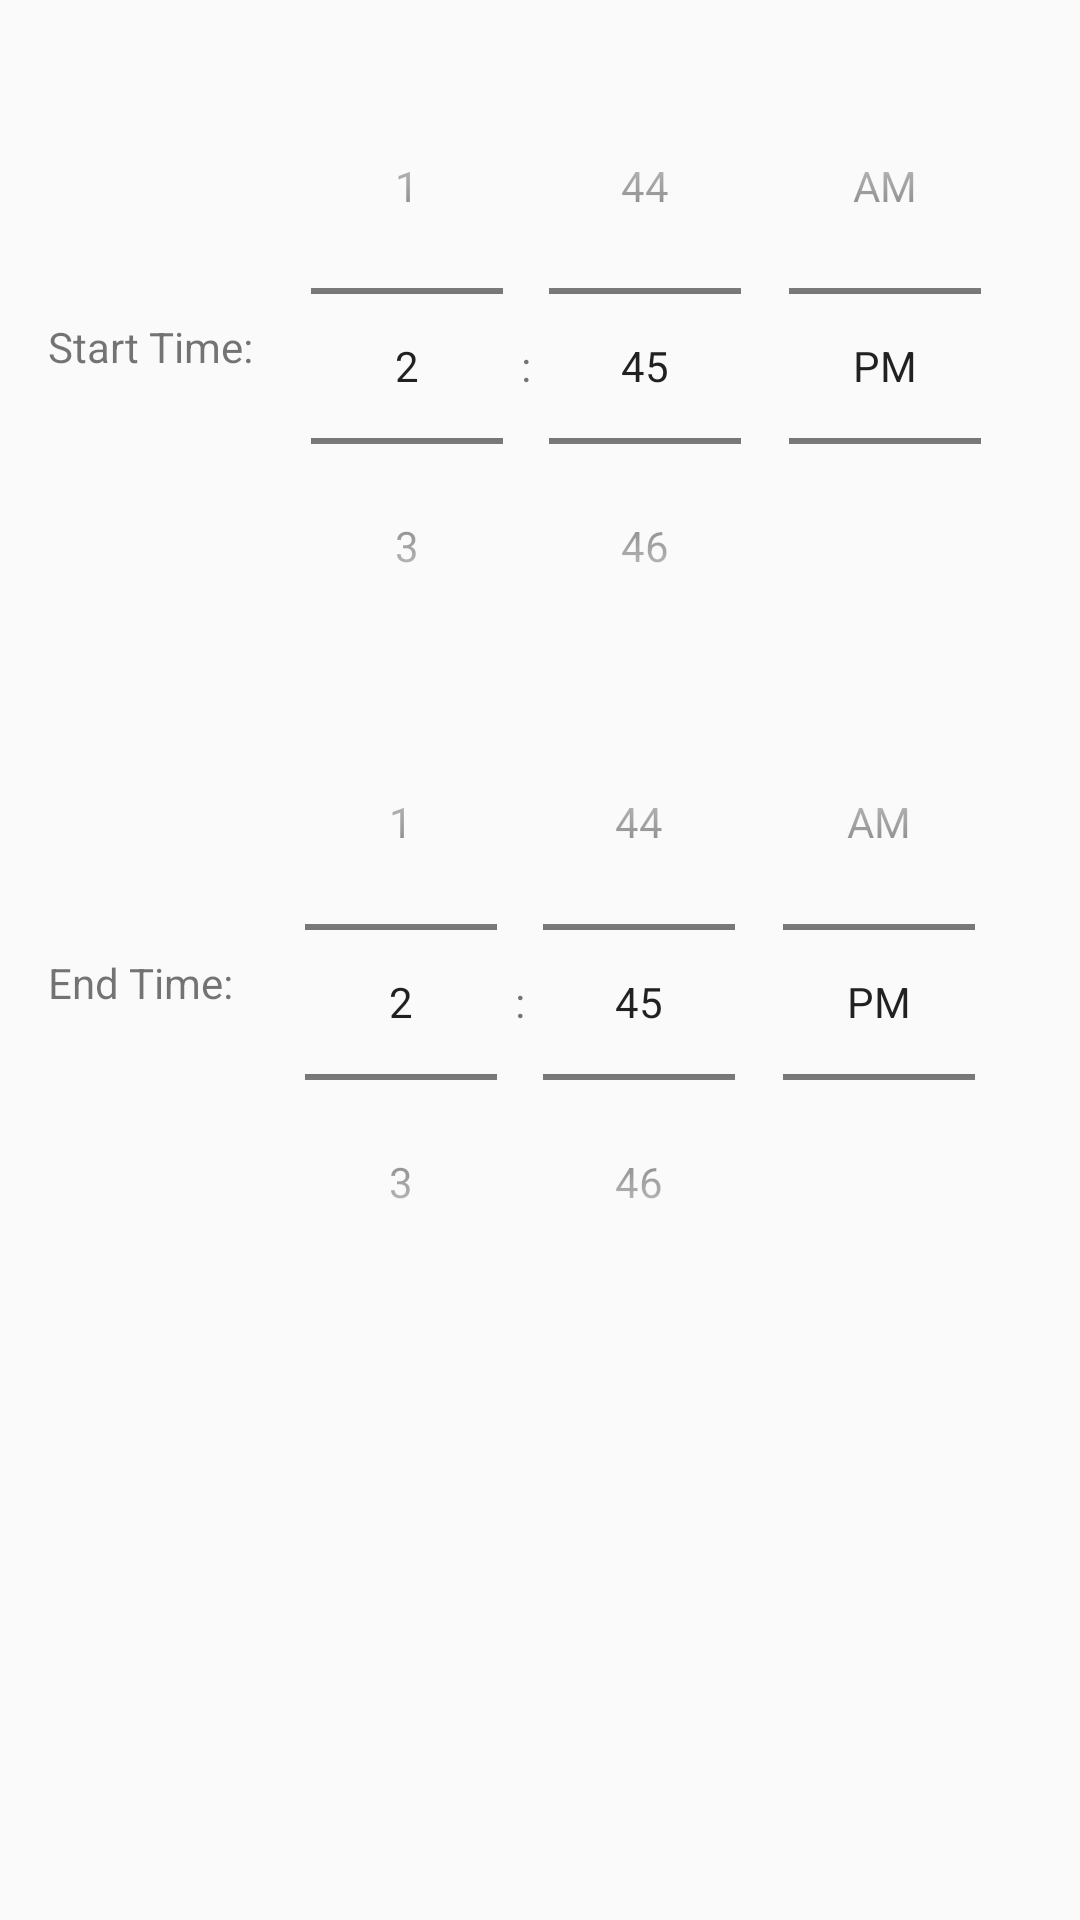

The Android layout XML behind this screen, and the referenced resources:
<!-- AndroidManifest.xml: application theme AppTheme -->
<!-- res/layout/dialog_settimeprompt.xml -->
<?xml version="1.0" encoding="utf-8"?>
<LinearLayout xmlns:android="http://schemas.android.com/apk/res/android"
    android:layout_width="match_parent"
    android:layout_height="match_parent"
    android:orientation="vertical"
    android:padding="16dp">

    <LinearLayout
        android:layout_width="match_parent"
        android:layout_height="wrap_content"
        android:orientation="horizontal">

        <TextView
            android:id="@+id/setStartTime"
            android:layout_width="wrap_content"
            android:layout_height="wrap_content"
            android:layout_weight="1"
            android:paddingTop="90dp"
            android:text="@string/startTime" />

        <TimePicker
            android:id="@+id/startTimePicker"
            android:layout_width="wrap_content"
            android:layout_height="wrap_content"
            android:layout_weight="1"
            android:timePickerMode="spinner"/>
    </LinearLayout>

    <LinearLayout
        android:layout_width="match_parent"
        android:layout_height="wrap_content"
        android:orientation="horizontal">

        <TextView
            android:id="@+id/setEndTime"
            android:layout_width="wrap_content"
            android:layout_height="wrap_content"
            android:layout_weight="1"
            android:paddingTop="90dp"
            android:text="@string/endTime" />

        <TimePicker
            android:id="@+id/endTimePicker"
            android:layout_width="wrap_content"
            android:layout_height="wrap_content"
            android:layout_weight="1"
            android:timePickerMode="spinner"/>
    </LinearLayout>

</LinearLayout>
<!-- resources referenced by this layout -->
<resources>
  <string name="endTime">End Time:</string>
  <string name="startTime">Start Time:</string>
  <style name="AppTheme" parent="Theme.AppCompat.Light.DarkActionBar">
          
          <item name="colorPrimary">@color/midnightBlue</item>
          <item name="colorPrimaryDark">@color/black</item>
          <item name="colorAccent">@color/colorAccent</item>
      </style>
  <color name="midnightBlue">#000066</color>
  <color name="black">#000000</color>
  <color name="colorAccent">#D81B60</color>
</resources>
